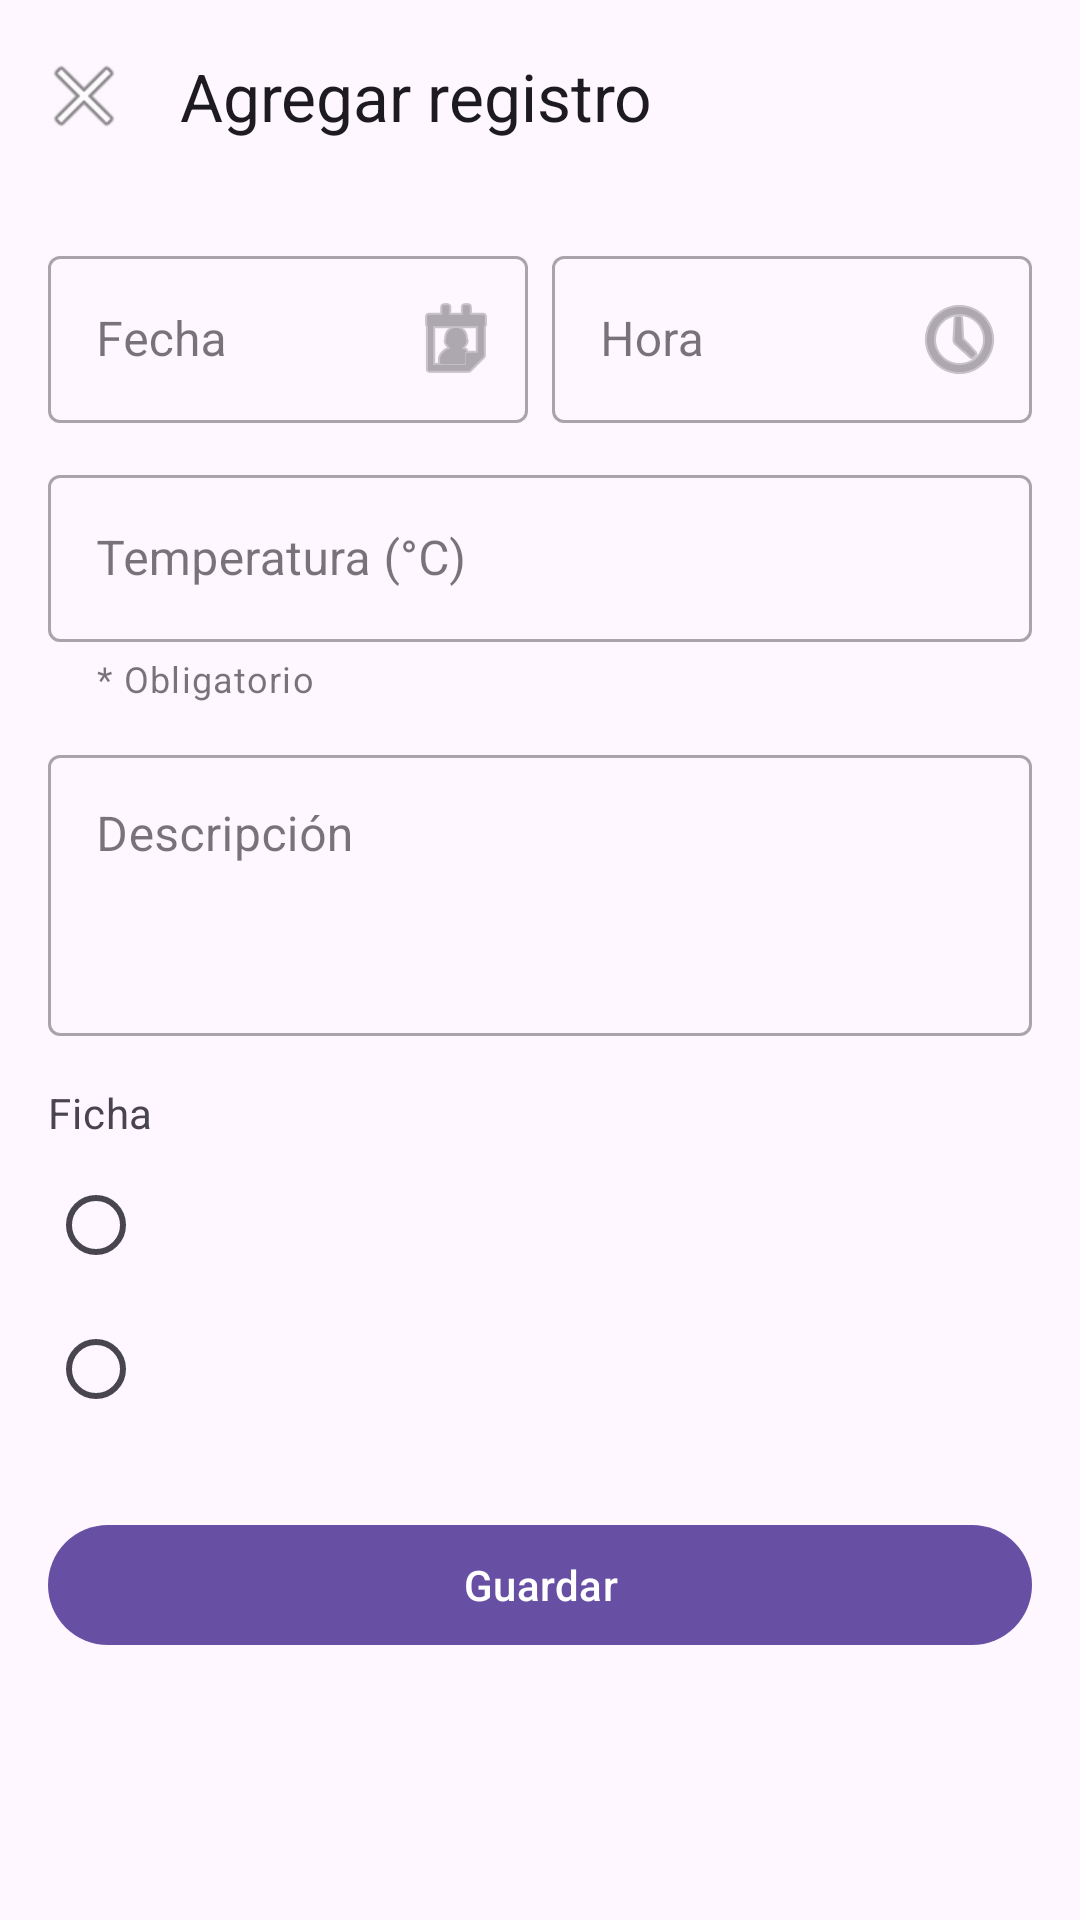

Produce the Android XML layout that renders to this screen, including the resource entries it uses.
<!-- AndroidManifest.xml: application theme Theme.PyrexLog -->
<!-- res/layout/activity_agregar_registro.xml -->
<?xml version="1.0" encoding="utf-8"?>
<androidx.coordinatorlayout.widget.CoordinatorLayout
    xmlns:android="http://schemas.android.com/apk/res/android"
    xmlns:app="http://schemas.android.com/apk/res-auto"
    android:layout_width="match_parent"
    android:layout_height="match_parent">

    <com.google.android.material.appbar.AppBarLayout
        android:layout_width="match_parent"
        android:layout_height="wrap_content">

        <com.google.android.material.appbar.MaterialToolbar
            android:id="@+id/toolbar"
            android:layout_width="match_parent"
            android:layout_height="?attr/actionBarSize"
            app:title="@string/agregar_registro"
            app:navigationIcon="@android:drawable/ic_menu_close_clear_cancel" />

    </com.google.android.material.appbar.AppBarLayout>

    <androidx.core.widget.NestedScrollView
        android:layout_width="match_parent"
        android:layout_height="match_parent"
        app:layout_behavior="@string/appbar_scrolling_view_behavior">

        <LinearLayout
            android:layout_width="match_parent"
            android:layout_height="wrap_content"
            android:orientation="vertical"
            android:padding="16dp">

            
            <LinearLayout
                android:layout_width="match_parent"
                android:layout_height="wrap_content"
                android:orientation="horizontal">

                <com.google.android.material.textfield.TextInputLayout
                    android:id="@+id/layoutFecha"
                    style="@style/Widget.MaterialComponents.TextInputLayout.OutlinedBox"
                    android:layout_width="0dp"
                    android:layout_height="wrap_content"
                    android:layout_weight="1"
                    android:hint="@string/fecha"
                    app:endIconMode="custom"
                    app:endIconDrawable="@android:drawable/ic_menu_my_calendar">

                    <com.google.android.material.textfield.TextInputEditText
                        android:id="@+id/editFecha"
                        android:layout_width="match_parent"
                        android:layout_height="wrap_content"
                        android:focusable="false"
                        android:inputType="none" />

                </com.google.android.material.textfield.TextInputLayout>

                <com.google.android.material.textfield.TextInputLayout
                    android:id="@+id/layoutHora"
                    style="@style/Widget.MaterialComponents.TextInputLayout.OutlinedBox"
                    android:layout_width="0dp"
                    android:layout_height="wrap_content"
                    android:layout_weight="1"
                    android:layout_marginStart="8dp"
                    android:hint="@string/hora"
                    app:endIconMode="custom"
                    app:endIconDrawable="@android:drawable/ic_menu_recent_history">

                    <com.google.android.material.textfield.TextInputEditText
                        android:id="@+id/editHora"
                        android:layout_width="match_parent"
                        android:layout_height="wrap_content"
                        android:focusable="false"
                        android:inputType="none" />

                </com.google.android.material.textfield.TextInputLayout>

            </LinearLayout>

            
            <com.google.android.material.textfield.TextInputLayout
                android:id="@+id/layoutTemperatura"
                style="@style/Widget.MaterialComponents.TextInputLayout.OutlinedBox"
                android:layout_width="match_parent"
                android:layout_height="wrap_content"
                android:layout_marginTop="12dp"
                android:hint="@string/temperatura"
                app:helperText="@string/campo_obligatorio">

                <com.google.android.material.textfield.TextInputEditText
                    android:id="@+id/editTemperatura"
                    android:layout_width="match_parent"
                    android:layout_height="wrap_content"
                    android:inputType="numberDecimal"
                    android:maxLines="1" />

            </com.google.android.material.textfield.TextInputLayout>

            
            <com.google.android.material.textfield.TextInputLayout
                android:id="@+id/layoutDescripcion"
                style="@style/Widget.MaterialComponents.TextInputLayout.OutlinedBox"
                android:layout_width="match_parent"
                android:layout_height="wrap_content"
                android:layout_marginTop="12dp"
                android:hint="@string/descripcion">

                <com.google.android.material.textfield.TextInputEditText
                    android:id="@+id/editDescripcion"
                    android:layout_width="match_parent"
                    android:layout_height="wrap_content"
                    android:gravity="top"
                    android:inputType="textMultiLine"
                    android:lines="3"
                    android:maxLines="6" />

            </com.google.android.material.textfield.TextInputLayout>

            
            <TextView
                android:id="@+id/layoutFichaLabel"
                android:layout_width="wrap_content"
                android:layout_height="wrap_content"
                android:layout_marginTop="16dp"
                android:text="@string/ficha"
                android:textAppearance="?attr/textAppearanceBodyMedium"
                android:textColor="?attr/colorOnSurfaceVariant" />

            <RadioGroup
                android:id="@+id/radioGroupFicha"
                android:layout_width="match_parent"
                android:layout_height="wrap_content"
                android:layout_marginTop="4dp">

                <RadioButton
                    android:id="@+id/radioFichaActual"
                    android:layout_width="wrap_content"
                    android:layout_height="wrap_content" />

                <RadioButton
                    android:id="@+id/radioNuevaFicha"
                    android:layout_width="wrap_content"
                    android:layout_height="wrap_content" />

            </RadioGroup>

            
            <com.google.android.material.button.MaterialButton
                android:id="@+id/btnGuardar"
                android:layout_width="match_parent"
                android:layout_height="wrap_content"
                android:layout_marginTop="24dp"
                android:text="@string/guardar" />

        </LinearLayout>

    </androidx.core.widget.NestedScrollView>

</androidx.coordinatorlayout.widget.CoordinatorLayout>
<!-- resources referenced by this layout -->
<resources>
  <string name="agregar_registro">Agregar registro</string>
  <string name="campo_obligatorio">* Obligatorio</string>
  <string name="descripcion">Descripción</string>
  <string name="fecha">Fecha</string>
  <string name="ficha">Ficha</string>
  <string name="guardar">Guardar</string>
  <string name="hora">Hora</string>
  <string name="temperatura">Temperatura (°C)</string>
  <style name="Theme.PyrexLog" parent="Base.Theme.PyrexLog" />
  <style name="Base.Theme.PyrexLog" parent="Theme.Material3.DayNight.NoActionBar">
          
          
      </style>
</resources>
